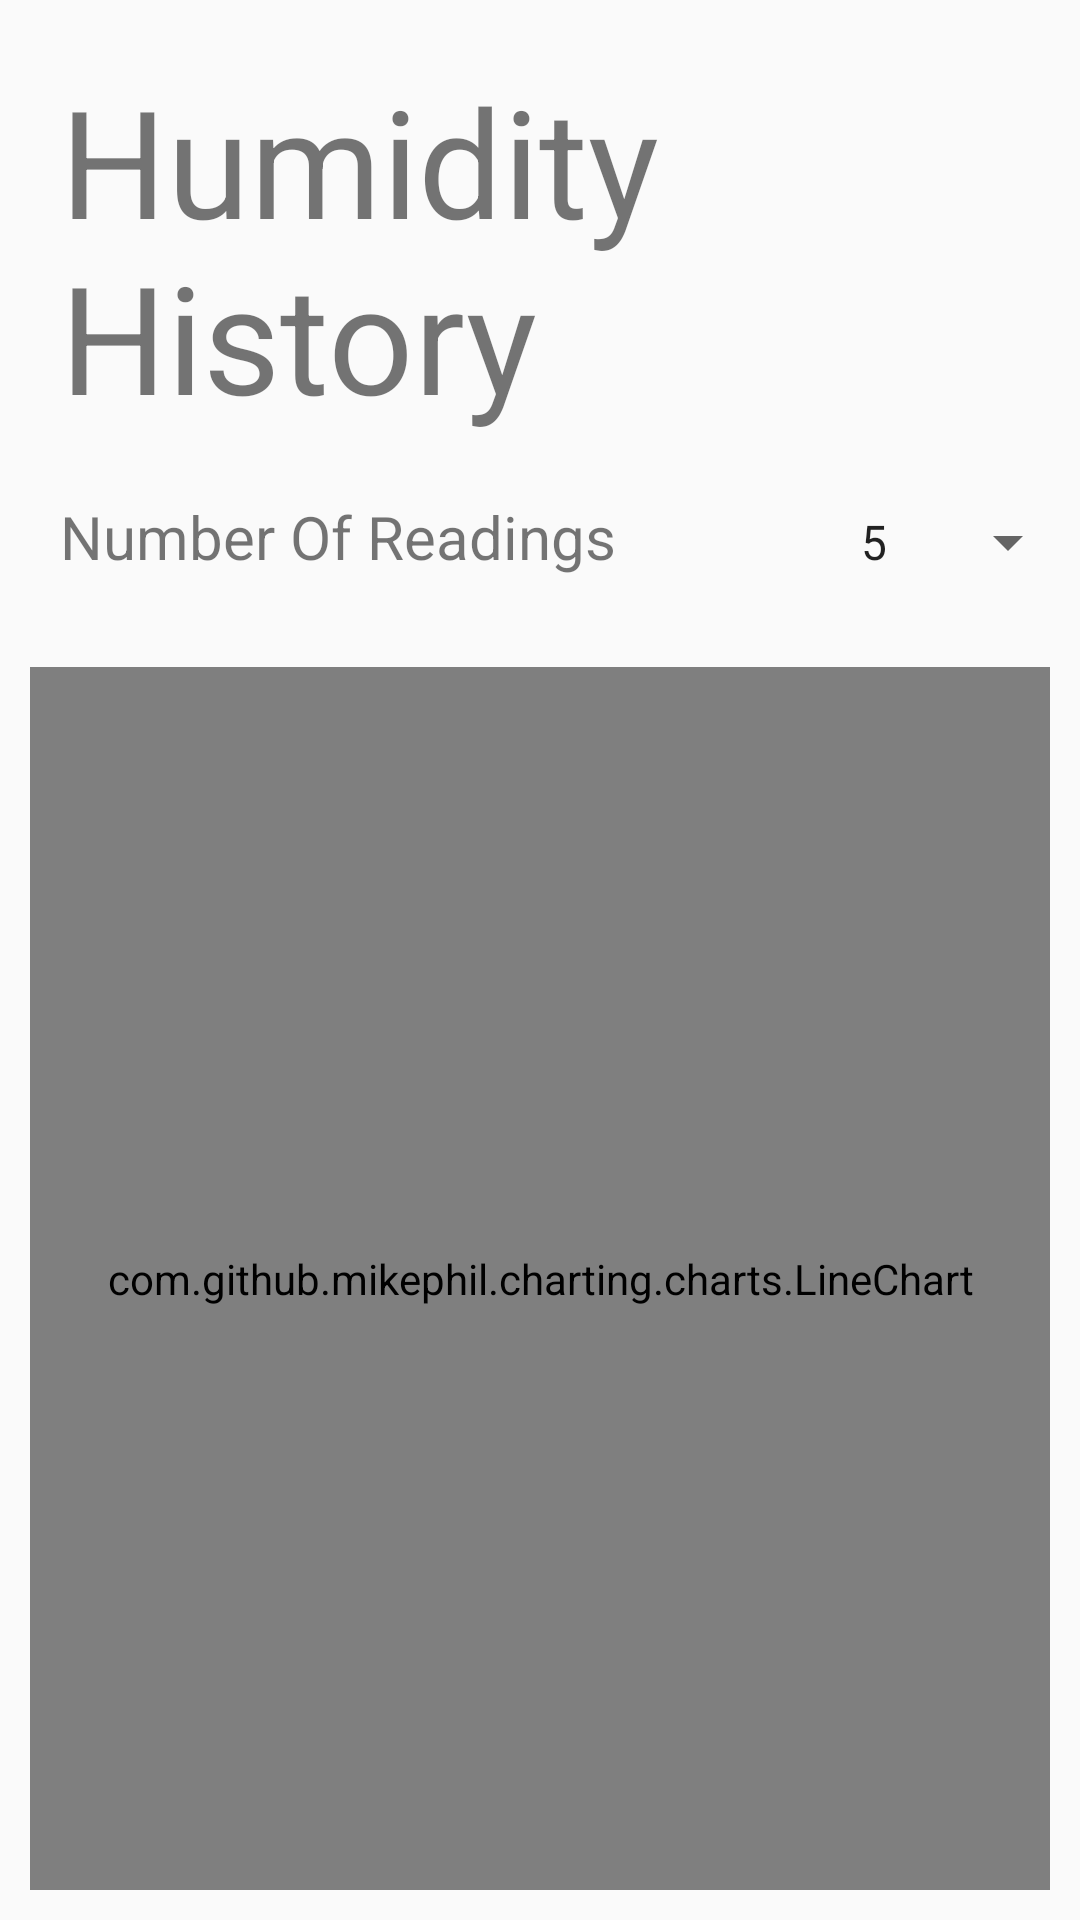

Android layout source for this screen:
<!-- AndroidManifest.xml: application theme AppTheme -->
<!-- res/layout/activity_humidity_graph.xml -->
<?xml version="1.0" encoding="utf-8"?>
<LinearLayout xmlns:android="http://schemas.android.com/apk/res/android"
              android:layout_width="match_parent"
              android:layout_height="match_parent"
              android:orientation="vertical">

    <TextView android:layout_width="wrap_content" android:layout_height="wrap_content"
              android:text="Humidity History"
              android:textSize="50dp"
              android:layout_margin="20dp"/>

    <LinearLayout android:layout_width="wrap_content" android:layout_height="wrap_content"
                  android:orientation="horizontal">
        <TextView
                android:text="Number Of Readings"
                android:layout_width="259dp"
                android:layout_height="wrap_content" android:id="@+id/NumberOfReadingsLabel"
                android:layout_marginLeft="20dp" android:textSize="20dp" android:layout_marginBottom="20dp"/>
        <Spinner
                android:layout_width="wrap_content"
                android:layout_height="wrap_content" android:id="@+id/numberOfReadings" android:spinnerMode="dropdown"
                android:entries="@array/NumberOfReadings"/>
    </LinearLayout>
    <com.github.mikephil.charting.charts.LineChart
            android:id="@+id/linechart"
            android:layout_width="match_parent"
            android:layout_height="match_parent" android:layout_margin="10dp" android:soundEffectsEnabled="false"/>

</LinearLayout>
<!-- resources referenced by this layout -->
<resources>
  <string-array name="NumberOfReadings">
          <item>5</item>
          <item>10</item>
          <item>20</item>
          <item>50</item>
          <item>100</item>
          <item>1000</item>
      </string-array>
  <style name="AppTheme" parent="Theme.AppCompat.Light.DarkActionBar">
          
          <item name="colorPrimary">@color/colorPrimary</item>
          <item name="colorPrimaryDark">@color/colorPrimaryDark</item>
          <item name="colorAccent">@color/colorAccent</item>
      </style>
  <color name="colorPrimary">#008577</color>
  <color name="colorPrimaryDark">#00574B</color>
  <color name="colorAccent">#D81B60</color>
</resources>
